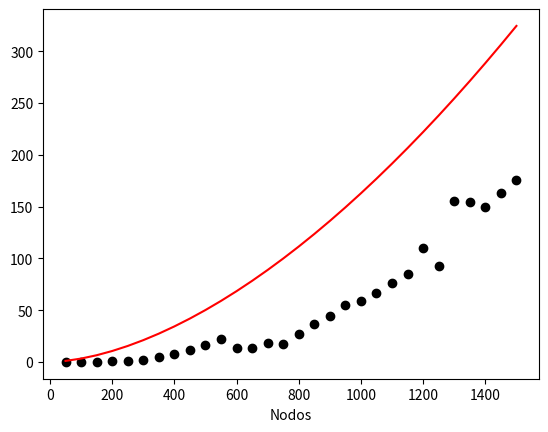

Reproduce this figure in Python.
import numpy as np
import matplotlib.pyplot as plt

#numeros del eje x
x = [50,100,150,200,250,300,350,400,450,500,550,600,650,700,750,800,850,900,950,1000,1050,1100,1150,1200,1250,1300,1350,1400,1450,1500]

ypeor = [0.021669,0.106249,0.295593,0.644955,1.329194,2.223637,4.410146,7.755886,11.688811,16.223099,21.967535,13.269764,13.434027,18.233065,17.107331,27.300582,36.463518,44.178295,55.448431,58.935791,66.642262,76.055512,84.791721,109.668411,92.784670,155.608997,154.141541,149.610231,163.568473,175.855780]

#'ro' te dice que lo plotee con los numeritos que escribiste, como puntitos en el grafico
plt.plot(x,ypeor,'ro', color='black')

yfunction = []

x = [50,100,150,200,250,300,350,400,450,500,550,600,650,700,750,800,850,900,950,1000,1050,1100,1150,1200,1250,1300,1350,1400,1450,1500]

for m in range(1,31):
		yfunction.append(m**1.7)


#sin 'ro' lo plotea como una funcion comun, continua
plt.plot(x,yfunction, color='red')


#nombre que va en el eje x
plt.xlabel("Nodos")

#nombre que va en el eje y
plt.ylabel("")

#area = 34

plt.show()